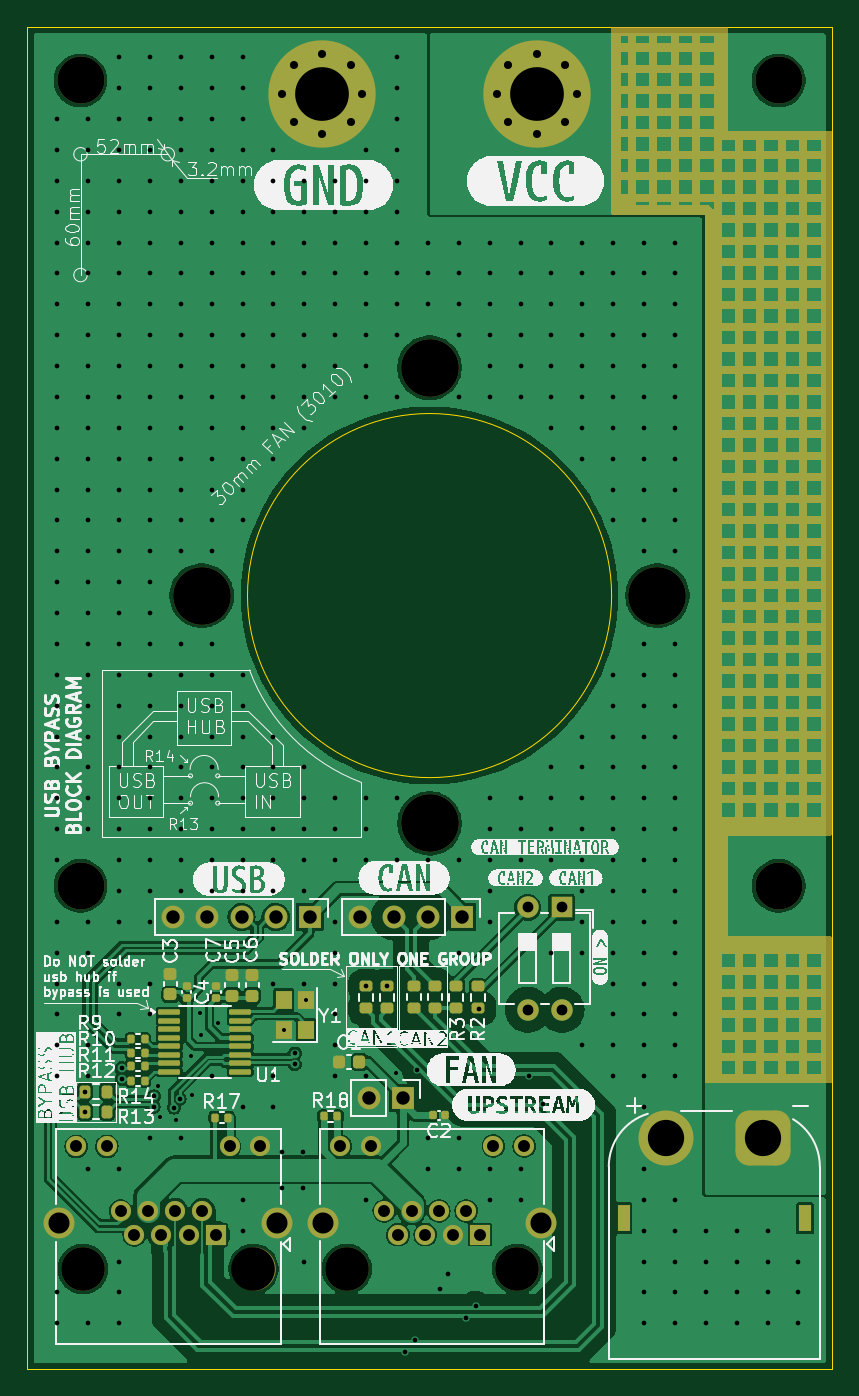
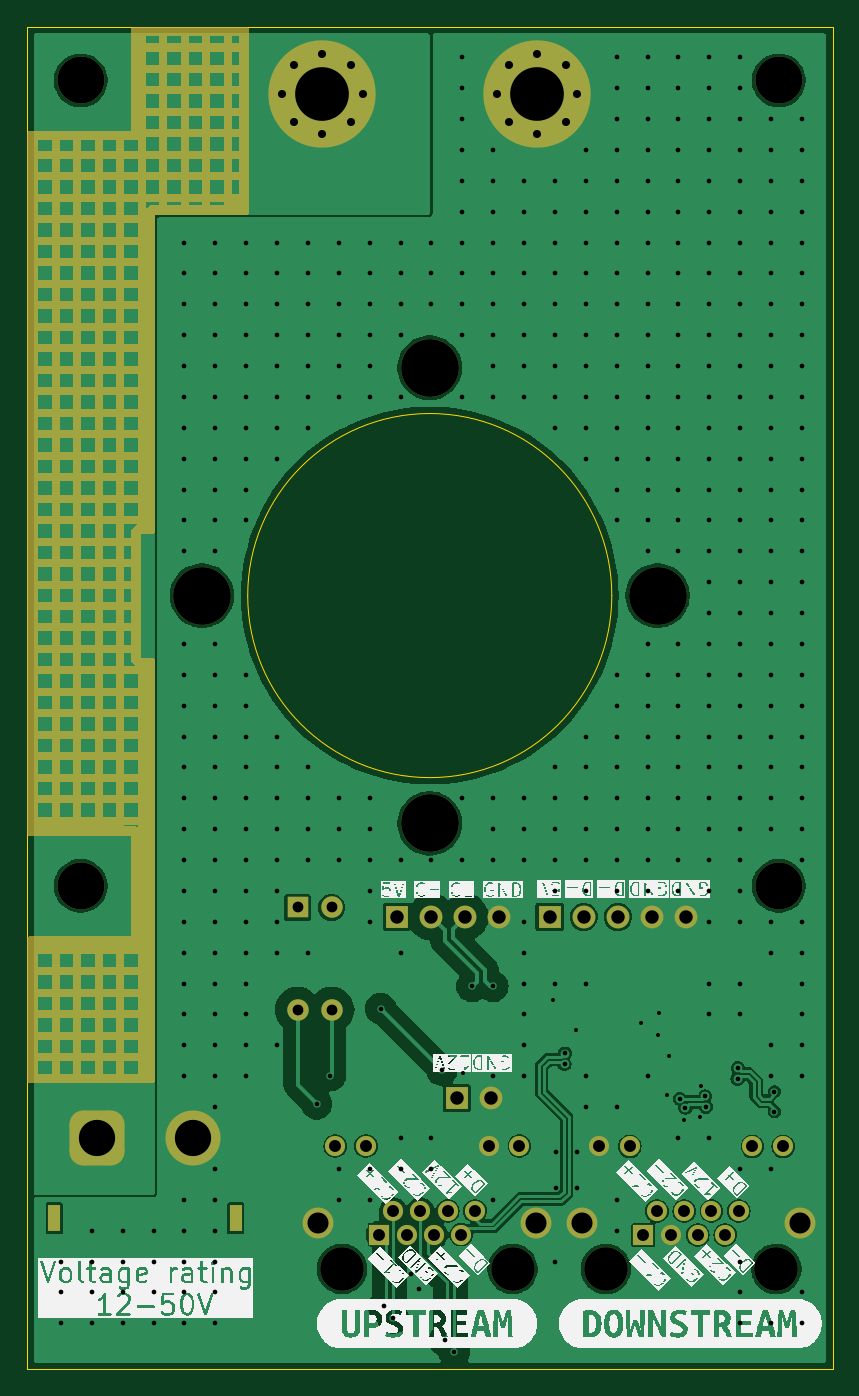
Circuit board: 11 layer files. Board 60.0 x 100.0 mm.
- bottom_copper: vesc_mms_board-CuBottom.gbr (110205 bytes)
- top_copper: vesc_mms_board-CuTop.gbr (142835 bytes)
- outline: vesc_mms_board-EdgeCuts.gbr (806 bytes)
- bottom_mask: vesc_mms_board-MaskBottom.gbr (42240 bytes)
- top_mask: vesc_mms_board-MaskTop.gbr (44706 bytes)
- drill: vesc_mms_board-NPTH.drl (690 bytes)
- drill: vesc_mms_board-PTH.drl (9836 bytes)
- paste: vesc_mms_board-PasteBottom.gbr (501 bytes)
- paste: vesc_mms_board-PasteTop.gbr (4197 bytes)
- bottom_silk: vesc_mms_board-SilkBottom.gbr (210645 bytes)
- top_silk: vesc_mms_board-SilkTop.gbr (232136 bytes)

=== bottom_copper: vesc_mms_board-CuBottom.gbr (110205 bytes, source omitted) ===
=== top_copper: vesc_mms_board-CuTop.gbr (142835 bytes, source omitted) ===
=== outline: vesc_mms_board-EdgeCuts.gbr ===
%TF.GenerationSoftware,KiCad,Pcbnew,8.0.7-8.0.7-0~ubuntu22.04.1*%
%TF.CreationDate,2024-12-14T16:53:14+01:00*%
%TF.ProjectId,vesc_mms_board,76657363-5f6d-46d7-935f-626f6172642e,rev?*%
%TF.SameCoordinates,Original*%
%TF.FileFunction,Profile,NP*%
%FSLAX46Y46*%
G04 Gerber Fmt 4.6, Leading zero omitted, Abs format (unit mm)*
G04 Created by KiCad (PCBNEW 8.0.7-8.0.7-0~ubuntu22.04.1) date 2024-12-14 16:53:14*
%MOMM*%
%LPD*%
G01*
G04 APERTURE LIST*
%TA.AperFunction,Profile*%
%ADD10C,0.050000*%
%TD*%
G04 APERTURE END LIST*
D10*
X123560432Y-92372583D02*
G75*
G02*
X96439568Y-92372583I-13560432J0D01*
G01*
X96439568Y-92372583D02*
G75*
G02*
X123560432Y-92372583I13560432J0D01*
G01*
X80000000Y-50000000D02*
X140000000Y-50000000D01*
X140000000Y-150000000D01*
X80000000Y-150000000D01*
X80000000Y-50000000D01*
M02*

=== bottom_mask: vesc_mms_board-MaskBottom.gbr (42240 bytes, source omitted) ===
=== top_mask: vesc_mms_board-MaskTop.gbr (44706 bytes, source omitted) ===
=== drill: vesc_mms_board-NPTH.drl ===
M48
; DRILL file {KiCad 8.0.7-8.0.7-0~ubuntu22.04.1} date 2024-12-14T16:53:14+0100
; FORMAT={-:-/ absolute / inch / decimal}
; #@! TF.CreationDate,2024-12-14T16:53:14+01:00
; #@! TF.GenerationSoftware,Kicad,Pcbnew,8.0.7-8.0.7-0~ubuntu22.04.1
; #@! TF.FileFunction,NonPlated,1,2,NPTH
FMAT,2
INCH
; #@! TA.AperFunction,NonPlated,NPTH,ComponentDrill
T1C0.1280
; #@! TA.AperFunction,NonPlated,NPTH,ComponentDrill
T2C0.1378
; #@! TA.AperFunction,NonPlated,NPTH,ComponentDrill
T3C0.1693
%
G90
G05
T1
X3.3144Y-5.6118
X3.8144Y-5.6118
X4.088Y-5.611
X4.588Y-5.611
T2
X3.3071Y-2.126
X3.3071Y-4.4882
X5.3543Y-2.126
X5.3543Y-4.4882
T3
X3.6626Y-3.6367
X4.3307Y-2.9686
X4.3307Y-4.3048
X4.9988Y-3.6367
M30

=== drill: vesc_mms_board-PTH.drl (9836 bytes, source omitted) ===
=== paste: vesc_mms_board-PasteBottom.gbr ===
%TF.GenerationSoftware,KiCad,Pcbnew,8.0.7-8.0.7-0~ubuntu22.04.1*%
%TF.CreationDate,2024-12-14T16:53:14+01:00*%
%TF.ProjectId,vesc_mms_board,76657363-5f6d-46d7-935f-626f6172642e,rev?*%
%TF.SameCoordinates,Original*%
%TF.FileFunction,Paste,Bot*%
%TF.FilePolarity,Positive*%
%FSLAX46Y46*%
G04 Gerber Fmt 4.6, Leading zero omitted, Abs format (unit mm)*
G04 Created by KiCad (PCBNEW 8.0.7-8.0.7-0~ubuntu22.04.1) date 2024-12-14 16:53:14*
%MOMM*%
%LPD*%
G01*
G04 APERTURE LIST*
G04 APERTURE END LIST*
M02*

=== paste: vesc_mms_board-PasteTop.gbr ===
%TF.GenerationSoftware,KiCad,Pcbnew,8.0.7-8.0.7-0~ubuntu22.04.1*%
%TF.CreationDate,2024-12-14T16:53:14+01:00*%
%TF.ProjectId,vesc_mms_board,76657363-5f6d-46d7-935f-626f6172642e,rev?*%
%TF.SameCoordinates,Original*%
%TF.FileFunction,Paste,Top*%
%TF.FilePolarity,Positive*%
%FSLAX46Y46*%
G04 Gerber Fmt 4.6, Leading zero omitted, Abs format (unit mm)*
G04 Created by KiCad (PCBNEW 8.0.7-8.0.7-0~ubuntu22.04.1) date 2024-12-14 16:53:14*
%MOMM*%
%LPD*%
G01*
G04 APERTURE LIST*
G04 Aperture macros list*
%AMRoundRect*
0 Rectangle with rounded corners*
0 $1 Rounding radius*
0 $2 $3 $4 $5 $6 $7 $8 $9 X,Y pos of 4 corners*
0 Add a 4 corners polygon primitive as box body*
4,1,4,$2,$3,$4,$5,$6,$7,$8,$9,$2,$3,0*
0 Add four circle primitives for the rounded corners*
1,1,$1+$1,$2,$3*
1,1,$1+$1,$4,$5*
1,1,$1+$1,$6,$7*
1,1,$1+$1,$8,$9*
0 Add four rect primitives between the rounded corners*
20,1,$1+$1,$2,$3,$4,$5,0*
20,1,$1+$1,$4,$5,$6,$7,0*
20,1,$1+$1,$6,$7,$8,$9,0*
20,1,$1+$1,$8,$9,$2,$3,0*%
G04 Aperture macros list end*
%ADD10RoundRect,0.100000X-0.712500X-0.100000X0.712500X-0.100000X0.712500X0.100000X-0.712500X0.100000X0*%
%ADD11RoundRect,0.225000X-0.250000X0.225000X-0.250000X-0.225000X0.250000X-0.225000X0.250000X0.225000X0*%
%ADD12RoundRect,0.225000X-0.225000X-0.250000X0.225000X-0.250000X0.225000X0.250000X-0.225000X0.250000X0*%
%ADD13RoundRect,0.135000X0.135000X0.185000X-0.135000X0.185000X-0.135000X-0.185000X0.135000X-0.185000X0*%
%ADD14RoundRect,0.200000X-0.275000X0.200000X-0.275000X-0.200000X0.275000X-0.200000X0.275000X0.200000X0*%
%ADD15RoundRect,0.200000X0.275000X-0.200000X0.275000X0.200000X-0.275000X0.200000X-0.275000X-0.200000X0*%
%ADD16RoundRect,0.135000X-0.135000X-0.185000X0.135000X-0.185000X0.135000X0.185000X-0.135000X0.185000X0*%
%ADD17R,1.200000X1.400000*%
%ADD18RoundRect,0.140000X-0.170000X0.140000X-0.170000X-0.140000X0.170000X-0.140000X0.170000X0.140000X0*%
%ADD19RoundRect,0.140000X0.140000X0.170000X-0.140000X0.170000X-0.140000X-0.170000X0.140000X-0.170000X0*%
%ADD20RoundRect,0.200000X-0.200000X-0.275000X0.200000X-0.275000X0.200000X0.275000X-0.200000X0.275000X0*%
G04 APERTURE END LIST*
D10*
%TO.C,U1*%
X90622500Y-123400000D03*
X90622500Y-124035000D03*
X90622500Y-124670000D03*
X90622500Y-125305000D03*
X90622500Y-125940000D03*
X90622500Y-126575000D03*
X90622500Y-127210000D03*
X90622500Y-127845000D03*
X95897500Y-127845000D03*
X95897500Y-127210000D03*
X95897500Y-126575000D03*
X95897500Y-125940000D03*
X95897500Y-125305000D03*
X95897500Y-124670000D03*
X95897500Y-124035000D03*
X95897500Y-123400000D03*
%TD*%
D11*
%TO.C,C5*%
X95300000Y-120625000D03*
X95300000Y-122175000D03*
%TD*%
D12*
%TO.C,C1*%
X103225000Y-127100000D03*
X104775000Y-127100000D03*
%TD*%
D13*
%TO.C,R11*%
X88779999Y-127422500D03*
X87760001Y-127422500D03*
%TD*%
D14*
%TO.C,R8*%
X105300000Y-121475000D03*
X105300000Y-123125000D03*
%TD*%
D15*
%TO.C,R2*%
X113600000Y-123125000D03*
X113600000Y-121475000D03*
%TD*%
D16*
%TO.C,R12*%
X87760000Y-128522500D03*
X88780000Y-128522500D03*
%TD*%
D15*
%TO.C,R3*%
X112000000Y-123125000D03*
X112000000Y-121475000D03*
%TD*%
D16*
%TO.C,R17*%
X94000000Y-131250000D03*
X95019998Y-131250000D03*
%TD*%
D17*
%TO.C,Y1*%
X100822500Y-124722500D03*
X100822500Y-122522500D03*
X99122500Y-122522500D03*
X99122500Y-124722500D03*
%TD*%
D16*
%TO.C,R9*%
X87760000Y-125422500D03*
X88780000Y-125422500D03*
%TD*%
D14*
%TO.C,R6*%
X106850001Y-121475000D03*
X106850001Y-123125000D03*
%TD*%
D11*
%TO.C,C6*%
X96800000Y-120625000D03*
X96800000Y-122175000D03*
%TD*%
%TO.C,C3*%
X90700000Y-120525000D03*
X90700000Y-122075000D03*
%TD*%
D18*
%TO.C,C4*%
X91900000Y-121420000D03*
X91900000Y-122380000D03*
%TD*%
D19*
%TO.C,C2*%
X111180000Y-131100000D03*
X110220000Y-131100000D03*
%TD*%
D18*
%TO.C,C7*%
X94100000Y-121420000D03*
X94100000Y-122380000D03*
%TD*%
D15*
%TO.C,R7*%
X108870001Y-123095000D03*
X108870001Y-121445000D03*
%TD*%
%TO.C,R5*%
X110410000Y-123095000D03*
X110410000Y-121445000D03*
%TD*%
D16*
%TO.C,R10*%
X87750000Y-126422500D03*
X88770000Y-126422500D03*
%TD*%
D20*
%TO.C,R13*%
X84327500Y-130832500D03*
X85977500Y-130832500D03*
%TD*%
D16*
%TO.C,R18*%
X102110001Y-131170000D03*
X103129999Y-131170000D03*
%TD*%
D20*
%TO.C,R14*%
X84337500Y-129312500D03*
X85987500Y-129312500D03*
%TD*%
M02*

=== bottom_silk: vesc_mms_board-SilkBottom.gbr (210645 bytes, source omitted) ===
=== top_silk: vesc_mms_board-SilkTop.gbr (232136 bytes, source omitted) ===
